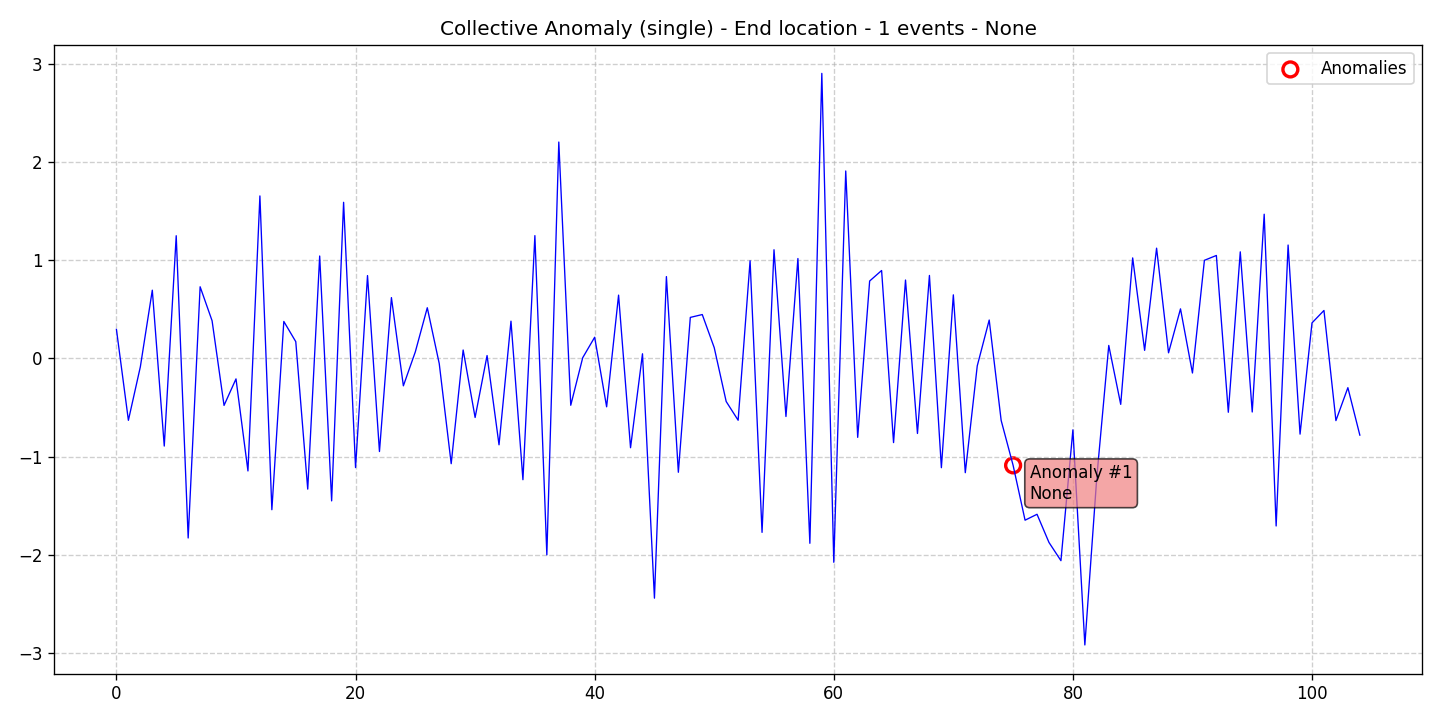

Source data for this figure (header and first rows):
data, stationary, det_lin_up, det_lin_down, det_quad, det_cubic, det_exp, det_damped, stoc_trend, volatility, single_seas, multiple_seas, point_anom_single, point_anom_multi, collect_anom, context_anom, mean_shift, var_shift, trend_shift, date, is_break, is_anomaly, is_multi, location_beginning
0.2963, 0, 0, 0, 0, 0, 0, 0, 0, 0, 0, 0, 0, 0, 1, 0, 0, 0, 0, 2020-01-01, 0, 0, 0, 0
-0.6297, 0, 0, 0, 0, 0, 0, 0, 0, 0, 0, 0, 0, 0, 1, 0, 0, 0, 0, 2020-01-02, 0, 0, 0, 0
-0.08457, 0, 0, 0, 0, 0, 0, 0, 0, 0, 0, 0, 0, 0, 1, 0, 0, 0, 0, 2020-01-03, 0, 0, 0, 0
0.6957, 0, 0, 0, 0, 0, 0, 0, 0, 0, 0, 0, 0, 0, 1, 0, 0, 0, 0, 2020-01-04, 0, 0, 0, 0
-0.8918, 0, 0, 0, 0, 0, 0, 0, 0, 0, 0, 0, 0, 0, 1, 0, 0, 0, 0, 2020-01-05, 0, 0, 0, 0
1.25, 0, 0, 0, 0, 0, 0, 0, 0, 0, 0, 0, 0, 0, 1, 0, 0, 0, 0, 2020-01-06, 0, 0, 0, 0
-1.828, 0, 0, 0, 0, 0, 0, 0, 0, 0, 0, 0, 0, 0, 1, 0, 0, 0, 0, 2020-01-07, 0, 0, 0, 0
0.7304, 0, 0, 0, 0, 0, 0, 0, 0, 0, 0, 0, 0, 0, 1, 0, 0, 0, 0, 2020-01-08, 0, 0, 0, 0
0.3843, 0, 0, 0, 0, 0, 0, 0, 0, 0, 0, 0, 0, 0, 1, 0, 0, 0, 0, 2020-01-09, 0, 0, 0, 0
-0.478, 0, 0, 0, 0, 0, 0, 0, 0, 0, 0, 0, 0, 0, 1, 0, 0, 0, 0, 2020-01-10, 0, 0, 0, 0
-0.2078, 0, 0, 0, 0, 0, 0, 0, 0, 0, 0, 0, 0, 0, 1, 0, 0, 0, 0, 2020-01-11, 0, 0, 0, 0
-1.145, 0, 0, 0, 0, 0, 0, 0, 0, 0, 0, 0, 0, 0, 1, 0, 0, 0, 0, 2020-01-12, 0, 0, 0, 0
1.656, 0, 0, 0, 0, 0, 0, 0, 0, 0, 0, 0, 0, 0, 1, 0, 0, 0, 0, 2020-01-13, 0, 0, 0, 0
-1.54, 0, 0, 0, 0, 0, 0, 0, 0, 0, 0, 0, 0, 0, 1, 0, 0, 0, 0, 2020-01-14, 0, 0, 0, 0
0.3773, 0, 0, 0, 0, 0, 0, 0, 0, 0, 0, 0, 0, 0, 1, 0, 0, 0, 0, 2020-01-15, 0, 0, 0, 0
0.1714, 0, 0, 0, 0, 0, 0, 0, 0, 0, 0, 0, 0, 0, 1, 0, 0, 0, 0, 2020-01-16, 0, 0, 0, 0
-1.33, 0, 0, 0, 0, 0, 0, 0, 0, 0, 0, 0, 0, 0, 1, 0, 0, 0, 0, 2020-01-17, 0, 0, 0, 0
1.044, 0, 0, 0, 0, 0, 0, 0, 0, 0, 0, 0, 0, 0, 1, 0, 0, 0, 0, 2020-01-18, 0, 0, 0, 0
-1.45, 0, 0, 0, 0, 0, 0, 0, 0, 0, 0, 0, 0, 0, 1, 0, 0, 0, 0, 2020-01-19, 0, 0, 0, 0
1.591, 0, 0, 0, 0, 0, 0, 0, 0, 0, 0, 0, 0, 0, 1, 0, 0, 0, 0, 2020-01-20, 0, 0, 0, 0
-1.111, 0, 0, 0, 0, 0, 0, 0, 0, 0, 0, 0, 0, 0, 1, 0, 0, 0, 0, 2020-01-21, 0, 0, 0, 0
0.8444, 0, 0, 0, 0, 0, 0, 0, 0, 0, 0, 0, 0, 0, 1, 0, 0, 0, 0, 2020-01-22, 0, 0, 0, 0
-0.9476, 0, 0, 0, 0, 0, 0, 0, 0, 0, 0, 0, 0, 0, 1, 0, 0, 0, 0, 2020-01-23, 0, 0, 0, 0
0.6202, 0, 0, 0, 0, 0, 0, 0, 0, 0, 0, 0, 0, 0, 1, 0, 0, 0, 0, 2020-01-24, 0, 0, 0, 0
-0.2784, 0, 0, 0, 0, 0, 0, 0, 0, 0, 0, 0, 0, 0, 1, 0, 0, 0, 0, 2020-01-25, 0, 0, 0, 0
0.06789, 0, 0, 0, 0, 0, 0, 0, 0, 0, 0, 0, 0, 0, 1, 0, 0, 0, 0, 2020-01-26, 0, 0, 0, 0
0.5169, 0, 0, 0, 0, 0, 0, 0, 0, 0, 0, 0, 0, 0, 1, 0, 0, 0, 0, 2020-01-27, 0, 0, 0, 0
-0.05205, 0, 0, 0, 0, 0, 0, 0, 0, 0, 0, 0, 0, 0, 1, 0, 0, 0, 0, 2020-01-28, 0, 0, 0, 0
-1.071, 0, 0, 0, 0, 0, 0, 0, 0, 0, 0, 0, 0, 0, 1, 0, 0, 0, 0, 2020-01-29, 0, 0, 0, 0
0.08645, 0, 0, 0, 0, 0, 0, 0, 0, 0, 0, 0, 0, 0, 1, 0, 0, 0, 0, 2020-01-30, 0, 0, 0, 0
-0.6007, 0, 0, 0, 0, 0, 0, 0, 0, 0, 0, 0, 0, 0, 1, 0, 0, 0, 0, 2020-01-31, 0, 0, 0, 0
0.03001, 0, 0, 0, 0, 0, 0, 0, 0, 0, 0, 0, 0, 0, 1, 0, 0, 0, 0, 2020-02-01, 0, 0, 0, 0
-0.8791, 0, 0, 0, 0, 0, 0, 0, 0, 0, 0, 0, 0, 0, 1, 0, 0, 0, 0, 2020-02-02, 0, 0, 0, 0
0.3802, 0, 0, 0, 0, 0, 0, 0, 0, 0, 0, 0, 0, 0, 1, 0, 0, 0, 0, 2020-02-03, 0, 0, 0, 0
-1.235, 0, 0, 0, 0, 0, 0, 0, 0, 0, 0, 0, 0, 0, 1, 0, 0, 0, 0, 2020-02-04, 0, 0, 0, 0
1.251, 0, 0, 0, 0, 0, 0, 0, 0, 0, 0, 0, 0, 0, 1, 0, 0, 0, 0, 2020-02-05, 0, 0, 0, 0
-2, 0, 0, 0, 0, 0, 0, 0, 0, 0, 0, 0, 0, 0, 1, 0, 0, 0, 0, 2020-02-06, 0, 0, 0, 0
2.204, 0, 0, 0, 0, 0, 0, 0, 0, 0, 0, 0, 0, 0, 1, 0, 0, 0, 0, 2020-02-07, 0, 0, 0, 0
-0.4764, 0, 0, 0, 0, 0, 0, 0, 0, 0, 0, 0, 0, 0, 1, 0, 0, 0, 0, 2020-02-08, 0, 0, 0, 0
0.007777, 0, 0, 0, 0, 0, 0, 0, 0, 0, 0, 0, 0, 0, 1, 0, 0, 0, 0, 2020-02-09, 0, 0, 0, 0
0.2165, 0, 0, 0, 0, 0, 0, 0, 0, 0, 0, 0, 0, 0, 1, 0, 0, 0, 0, 2020-02-10, 0, 0, 0, 0
-0.4921, 0, 0, 0, 0, 0, 0, 0, 0, 0, 0, 0, 0, 0, 1, 0, 0, 0, 0, 2020-02-11, 0, 0, 0, 0
0.6453, 0, 0, 0, 0, 0, 0, 0, 0, 0, 0, 0, 0, 0, 1, 0, 0, 0, 0, 2020-02-12, 0, 0, 0, 0
-0.9088, 0, 0, 0, 0, 0, 0, 0, 0, 0, 0, 0, 0, 0, 1, 0, 0, 0, 0, 2020-02-13, 0, 0, 0, 0
0.04793, 0, 0, 0, 0, 0, 0, 0, 0, 0, 0, 0, 0, 0, 1, 0, 0, 0, 0, 2020-02-14, 0, 0, 0, 0
-2.441, 0, 0, 0, 0, 0, 0, 0, 0, 0, 0, 0, 0, 0, 1, 0, 0, 0, 0, 2020-02-15, 0, 0, 0, 0
0.8342, 0, 0, 0, 0, 0, 0, 0, 0, 0, 0, 0, 0, 0, 1, 0, 0, 0, 0, 2020-02-16, 0, 0, 0, 0
-1.159, 0, 0, 0, 0, 0, 0, 0, 0, 0, 0, 0, 0, 0, 1, 0, 0, 0, 0, 2020-02-17, 0, 0, 0, 0
0.4185, 0, 0, 0, 0, 0, 0, 0, 0, 0, 0, 0, 0, 0, 1, 0, 0, 0, 0, 2020-02-18, 0, 0, 0, 0
0.4475, 0, 0, 0, 0, 0, 0, 0, 0, 0, 0, 0, 0, 0, 1, 0, 0, 0, 0, 2020-02-19, 0, 0, 0, 0
0.1106, 0, 0, 0, 0, 0, 0, 0, 0, 0, 0, 0, 0, 0, 1, 0, 0, 0, 0, 2020-02-20, 0, 0, 0, 0
-0.4381, 0, 0, 0, 0, 0, 0, 0, 0, 0, 0, 0, 0, 0, 1, 0, 0, 0, 0, 2020-02-21, 0, 0, 0, 0
-0.6289, 0, 0, 0, 0, 0, 0, 0, 0, 0, 0, 0, 0, 0, 1, 0, 0, 0, 0, 2020-02-22, 0, 0, 0, 0
0.9955, 0, 0, 0, 0, 0, 0, 0, 0, 0, 0, 0, 0, 0, 1, 0, 0, 0, 0, 2020-02-23, 0, 0, 0, 0
-1.771, 0, 0, 0, 0, 0, 0, 0, 0, 0, 0, 0, 0, 0, 1, 0, 0, 0, 0, 2020-02-24, 0, 0, 0, 0
1.108, 0, 0, 0, 0, 0, 0, 0, 0, 0, 0, 0, 0, 0, 1, 0, 0, 0, 0, 2020-02-25, 0, 0, 0, 0
-0.5908, 0, 0, 0, 0, 0, 0, 0, 0, 0, 0, 0, 0, 0, 1, 0, 0, 0, 0, 2020-02-26, 0, 0, 0, 0
1.018, 0, 0, 0, 0, 0, 0, 0, 0, 0, 0, 0, 0, 0, 1, 0, 0, 0, 0, 2020-02-27, 0, 0, 0, 0
-1.882, 0, 0, 0, 0, 0, 0, 0, 0, 0, 0, 0, 0, 0, 1, 0, 0, 0, 0, 2020-02-28, 0, 0, 0, 0
2.904, 0, 0, 0, 0, 0, 0, 0, 0, 0, 0, 0, 0, 0, 1, 0, 0, 0, 0, 2020-02-29, 0, 0, 0, 0
... 45 more rows
